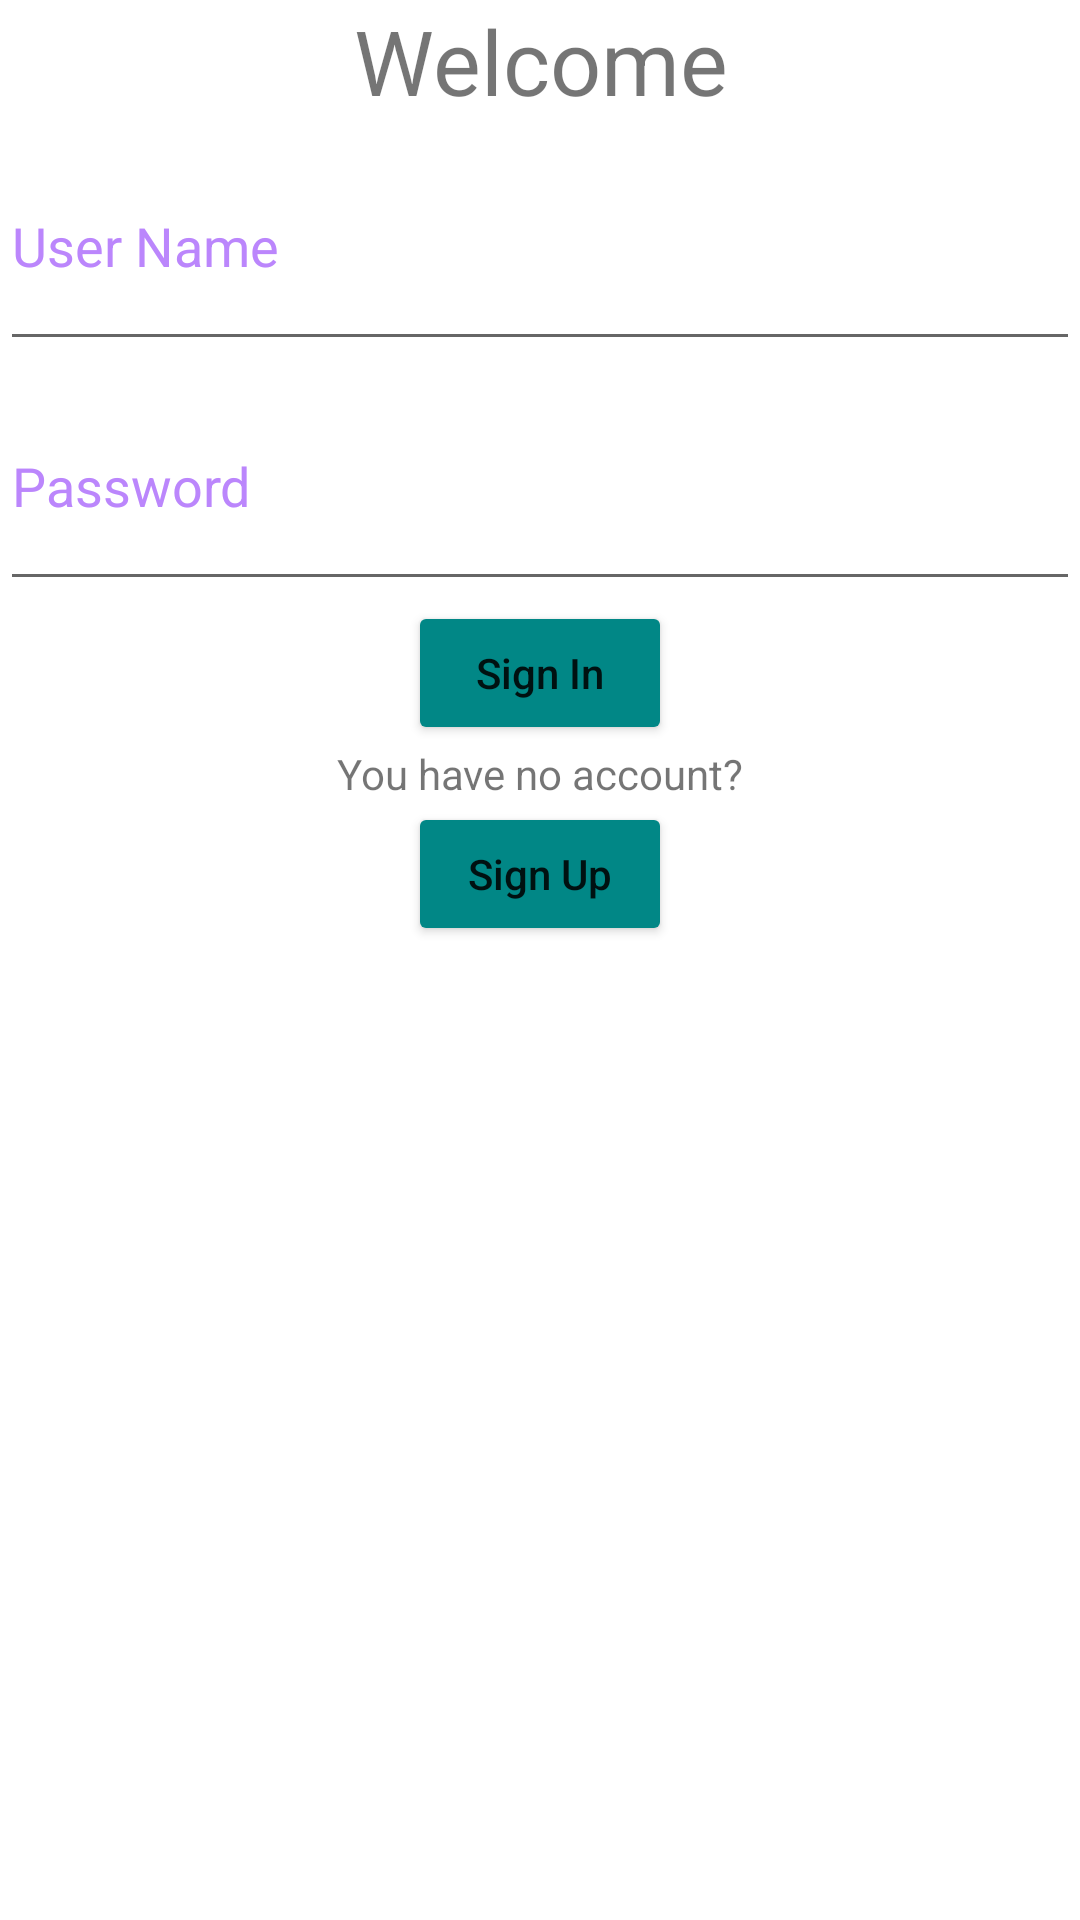

Here is an Android app screen rendered from its layout file. Give the layout XML and the strings, colors and styles it references.
<!-- AndroidManifest.xml: application theme Theme.EnactBusinessSolutionExam -->
<!-- res/layout/activity_log_in.xml -->
<?xml version="1.0" encoding="utf-8"?>
<androidx.constraintlayout.widget.ConstraintLayout xmlns:android="http://schemas.android.com/apk/res/android"
    xmlns:app="http://schemas.android.com/apk/res-auto"
    xmlns:tools="http://schemas.android.com/tools"
    android:layout_width="match_parent"
    android:layout_height="match_parent"
    tools:context=".LogIn">


    <TextView
        android:layout_marginTop="50dp"
        android:textSize="30sp"
        android:id="@+id/wellcome"
        android:layout_width="wrap_content"
        android:layout_height="wrap_content"
        android:gravity="center"
        android:text="@string/wellcome"
        app:layout_constraintEnd_toEndOf="parent"
        app:layout_constraintStart_toStartOf="parent"
        tools:ignore="MissingConstraints" />
    <EditText
        app:layout_constraintTop_toBottomOf="@+id/wellcome"
        android:id="@+id/username"
        android:layout_width="match_parent"
        android:layout_height="80dp"
        android:hint="@string/user_name"
        android:textColorHint="@color/purple_200"
        tools:ignore="MissingConstraints" />
    <EditText
        android:id="@+id/password"
        app:layout_constraintTop_toBottomOf="@+id/username"
        android:layout_width="match_parent"
        android:layout_height="80dp"
        android:hint="@string/password"
        android:textColorHint="@color/purple_200"
        tools:ignore="MissingConstraints" />

    <Button
        android:id="@+id/btnSignIn"
        android:layout_width="wrap_content"
        android:layout_height="wrap_content"
        android:backgroundTint="@color/teal_700"
        android:text="Sign In"
        android:textAllCaps="false"
        app:layout_constraintEnd_toEndOf="parent"
        app:layout_constraintStart_toStartOf="parent"
        app:layout_constraintTop_toBottomOf="@+id/password"
        tools:ignore="MissingConstraints" />

    <TextView
        android:id="@+id/noAcc"
        android:layout_width="wrap_content"
        android:layout_height="wrap_content"
        android:text="@string/no_account"
        app:layout_constraintEnd_toEndOf="parent"
        app:layout_constraintStart_toStartOf="parent"
        app:layout_constraintTop_toBottomOf="@id/btnSignIn"
        tools:ignore="MissingConstraints" />
    <Button
        android:id="@+id/btnSignUp"
        android:layout_width="wrap_content"
        android:layout_height="wrap_content"
        android:backgroundTint="@color/teal_700"
        android:text="@string/sign_up"
        android:textAllCaps="false"
        app:layout_constraintEnd_toEndOf="parent"
        app:layout_constraintStart_toStartOf="parent"
        app:layout_constraintTop_toBottomOf="@+id/noAcc"
        tools:ignore="MissingConstraints" />
</androidx.constraintlayout.widget.ConstraintLayout>
<!-- resources referenced by this layout -->
<resources>
  <string name="no_account">You have no account?</string>
  <string name="password">Password</string>
  <string name="sign_up">Sign Up</string>
  <string name="user_name">User Name</string>
  <string name="wellcome">Welcome</string>
  <style name="Theme.EnactBusinessSolutionExam" parent="Theme.MaterialComponents.DayNight.DarkActionBar">
          
          <item name="colorPrimary">@color/purple_500</item>
          <item name="colorPrimaryVariant">@color/purple_700</item>
          <item name="colorOnPrimary">@color/white</item>
          
          <item name="colorSecondary">@color/teal_200</item>
          <item name="colorSecondaryVariant">@color/teal_700</item>
          <item name="colorOnSecondary">@color/black</item>
          
          <item name="android:statusBarColor" tools:targetApi="l">?attr/colorPrimaryVariant</item>
          
      </style>
  <!-- not gathered from this repository: default colours our renderer supplied (Android Studio template values) -->
  <color name="purple_200">#FFBB86FC</color>
  <color name="purple_500">#FF6200EE</color>
  <color name="purple_700">#FF3700B3</color>
  <color name="teal_200">#FF03DAC5</color>
  <color name="teal_700">#FF018786</color>
  <color name="black">#FF000000</color>
  <color name="white">#FFFFFFFF</color>
</resources>
